Labelled photos from "data", an image-classification folder in Sabbir256/paddy-leaf-disease. The possible labels are: bacterial leaf blight, brown spot, leaf smut.

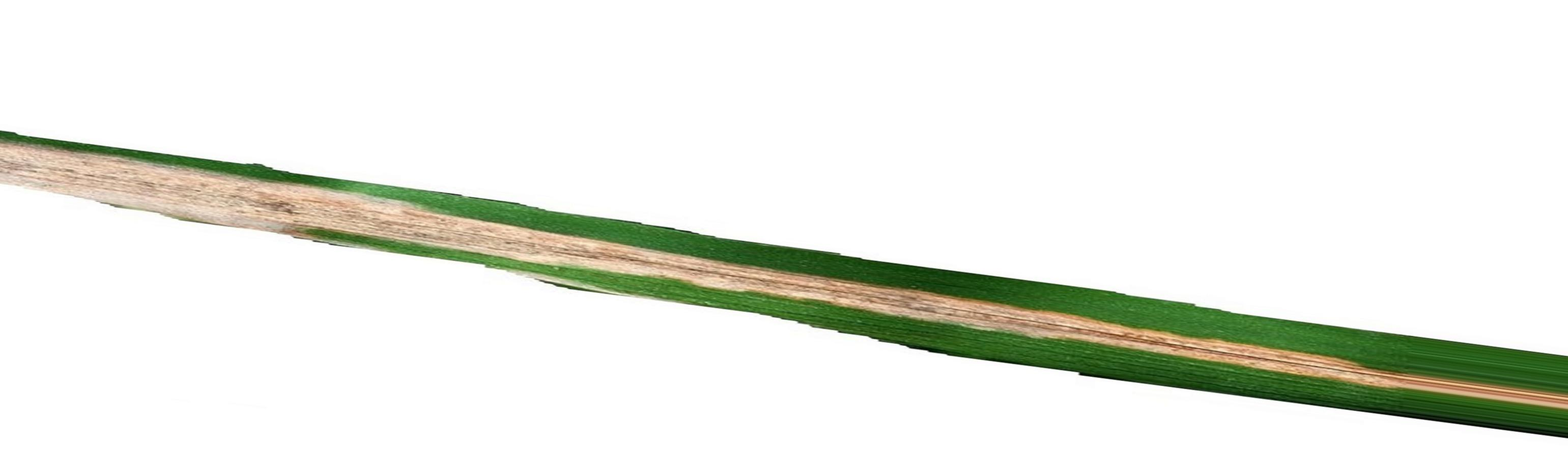
Label: bacterial leaf blight

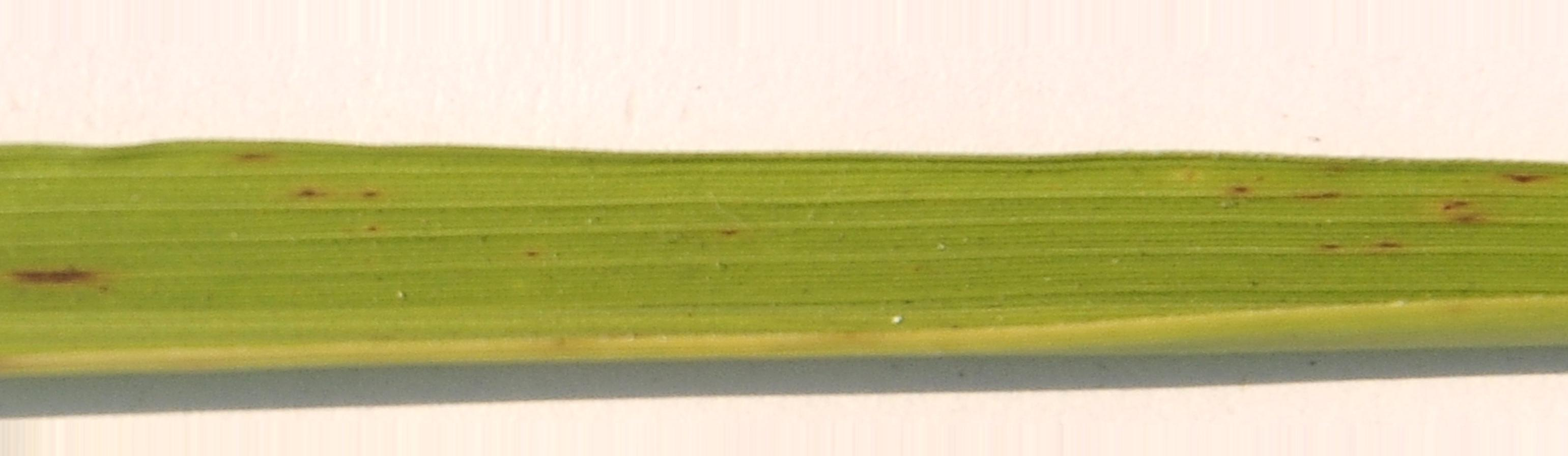
Label: brown spot

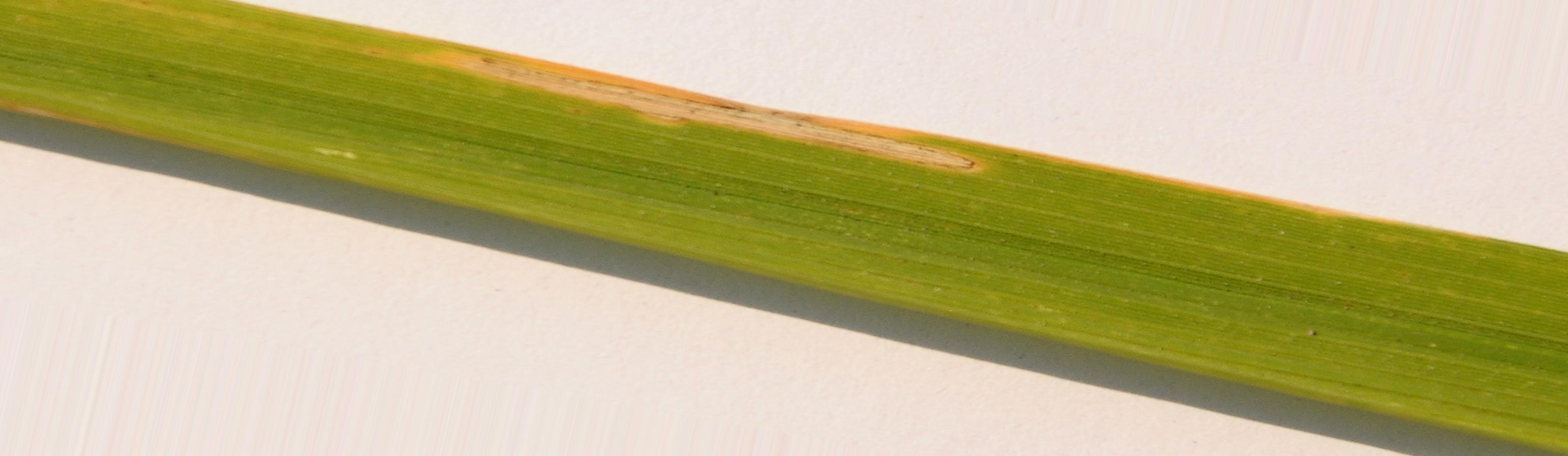
Label: bacterial leaf blight

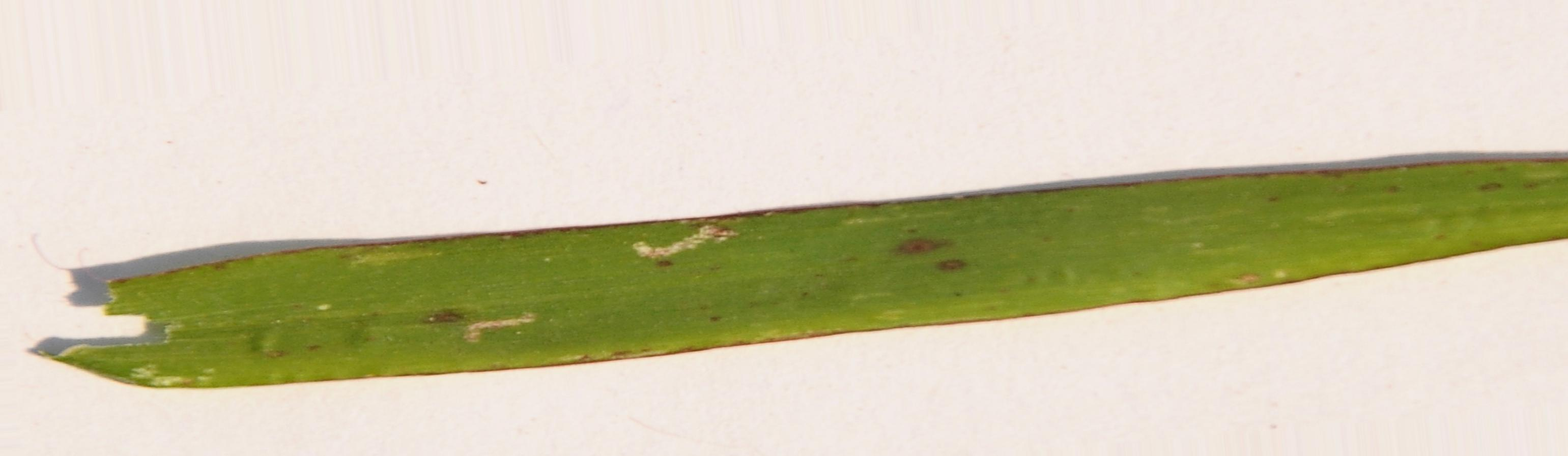
Label: leaf smut

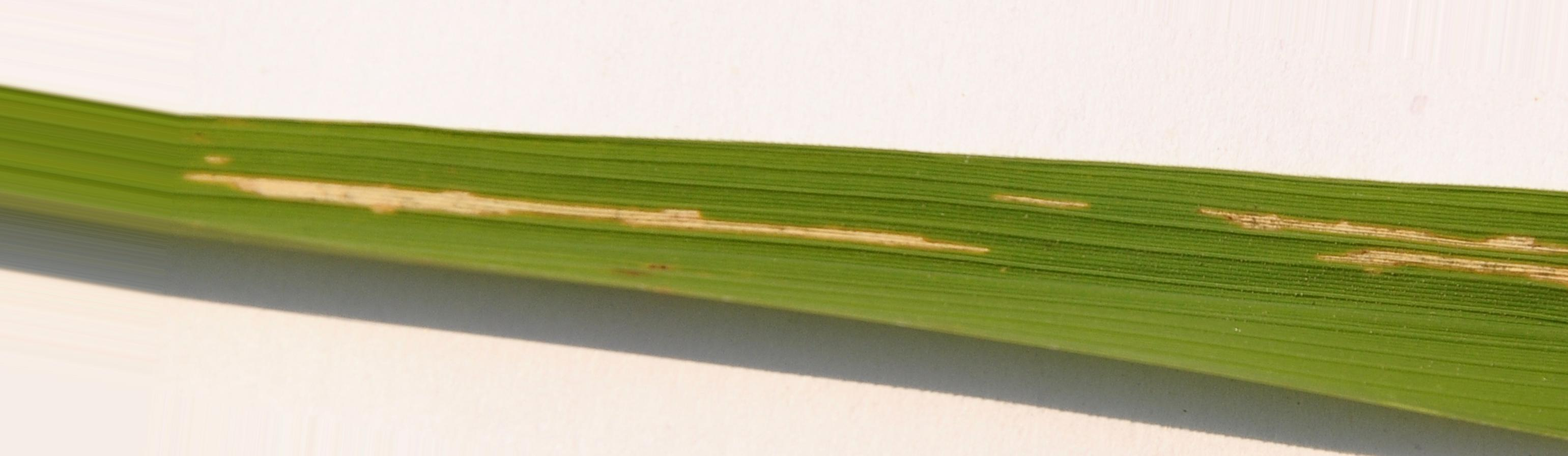
Label: bacterial leaf blight

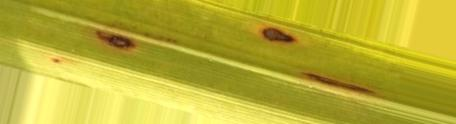
Label: brown spot
